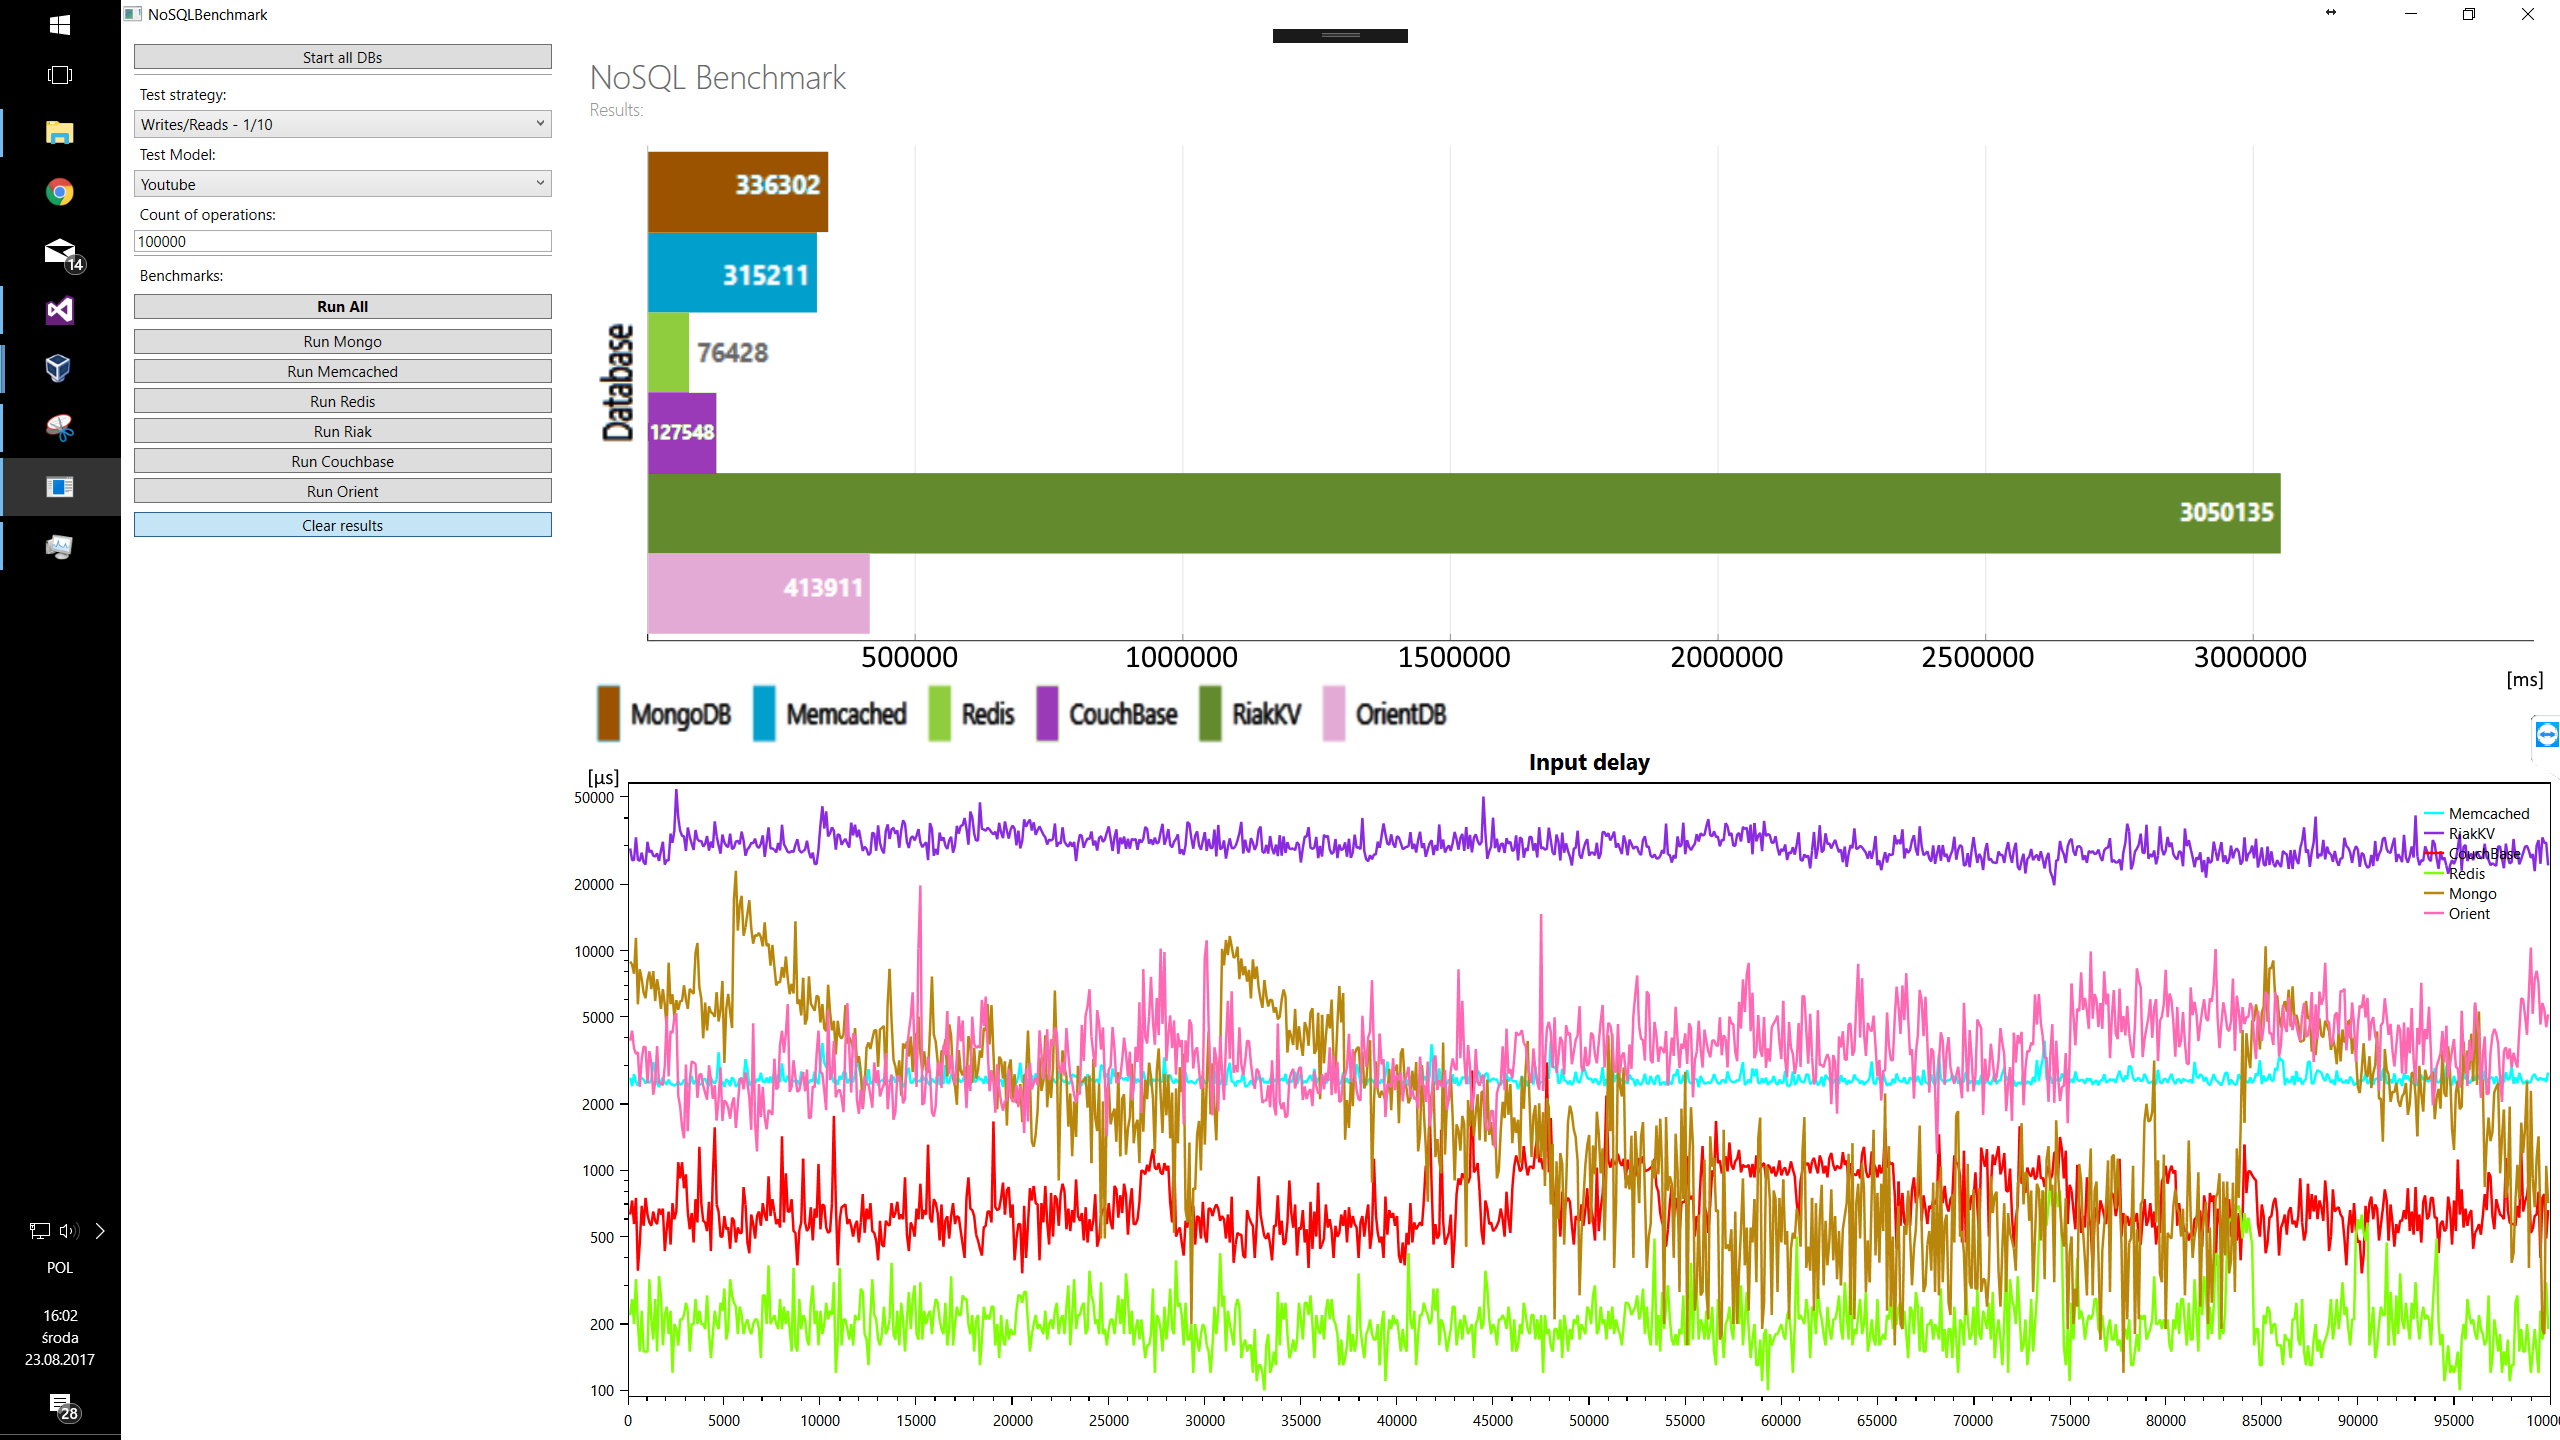

The data file committed next to this chart (first rows):
CouchBase, Memcached, Mongo, Orient, Redis, Riak
730, 2420, 8630, 4320, 260, 25810, 
570, 2740, 7850, 3590, 200, 25840, 
750, 2530, 11430, 3390, 320, 32730, 
350, 2430, 5700, 3450, 200, 25920, 
470, 2620, 8230, 2400, 150, 25600, 
690, 2630, 7430, 3210, 230, 27900, 
560, 2590, 6440, 3660, 150, 25240, 
750, 2490, 6080, 3630, 150, 24650, 
630, 2570, 7350, 2490, 150, 31270, 
580, 2500, 8030, 3490, 320, 28000, 
560, 2580, 6680, 3080, 210, 28610, 
650, 3110, 8070, 2210, 170, 27050, 
590, 2830, 5900, 2530, 260, 26820, 
570, 2500, 7410, 3680, 150, 27690, 
670, 2390, 6580, 2480, 330, 25560, 
630, 2550, 5430, 2500, 270, 28440, 
670, 2650, 6680, 2440, 160, 31290, 
430, 2520, 5680, 2990, 220, 24610, 
540, 2460, 4480, 5030, 240, 25790, 
650, 2590, 8810, 2680, 180, 25710, 
460, 2480, 5710, 4300, 230, 34050, 
710, 2460, 6330, 4220, 120, 30940, 
600, 2430, 4960, 4980, 200, 35110, 
650, 2460, 5950, 5180, 190, 54320, 
1090, 2550, 5380, 2190, 160, 40440, 
920, 2450, 5880, 1950, 210, 35090, 
1090, 2480, 5910, 1570, 210, 33270, 
830, 2580, 6950, 1400, 220, 33100, 
960, 2570, 6000, 3030, 250, 28430, 
640, 2390, 5440, 1510, 230, 36290, 
540, 2480, 6700, 2560, 150, 32880, 
640, 2690, 6510, 3130, 200, 30670, 
470, 2470, 6360, 3100, 200, 28720, 
740, 2560, 9780, 3050, 260, 35390, 
580, 2540, 10830, 2140, 200, 32130, 
1280, 2450, 6810, 2720, 230, 31460, 
710, 2470, 6070, 2750, 200, 31550, 
590, 2580, 3990, 2430, 200, 29750, 
580, 2620, 5800, 2250, 190, 30570, 
530, 2480, 4330, 2100, 270, 33200, 
720, 2420, 5580, 3010, 180, 28510, 
430, 2640, 5250, 2600, 140, 31330, 
930, 2530, 5170, 2120, 180, 29350, 
1570, 2490, 5000, 2440, 230, 38750, 
700, 2590, 6460, 1690, 200, 33140, 
650, 3450, 4760, 2110, 190, 30150, 
500, 2520, 5360, 2950, 250, 27620, 
500, 2530, 7280, 1680, 230, 33730, 
620, 2400, 3080, 2080, 290, 31080, 
540, 2600, 5450, 2040, 170, 30010, 
550, 2550, 6350, 1930, 190, 29540, 
440, 2420, 5260, 1720, 320, 34060, 
610, 2650, 4450, 2020, 270, 28970, 
590, 2580, 17270, 2150, 250, 29400, 
470, 2410, 23080, 1560, 240, 31350, 
550, 2450, 12340, 1980, 180, 31600, 
520, 2630, 16160, 2580, 240, 30470, 
520, 2490, 17760, 2640, 220, 34790, 
840, 2560, 11690, 2340, 180, 31670, 
700, 3210, 12760, 2790, 200, 27030, 
... 938 more rows
